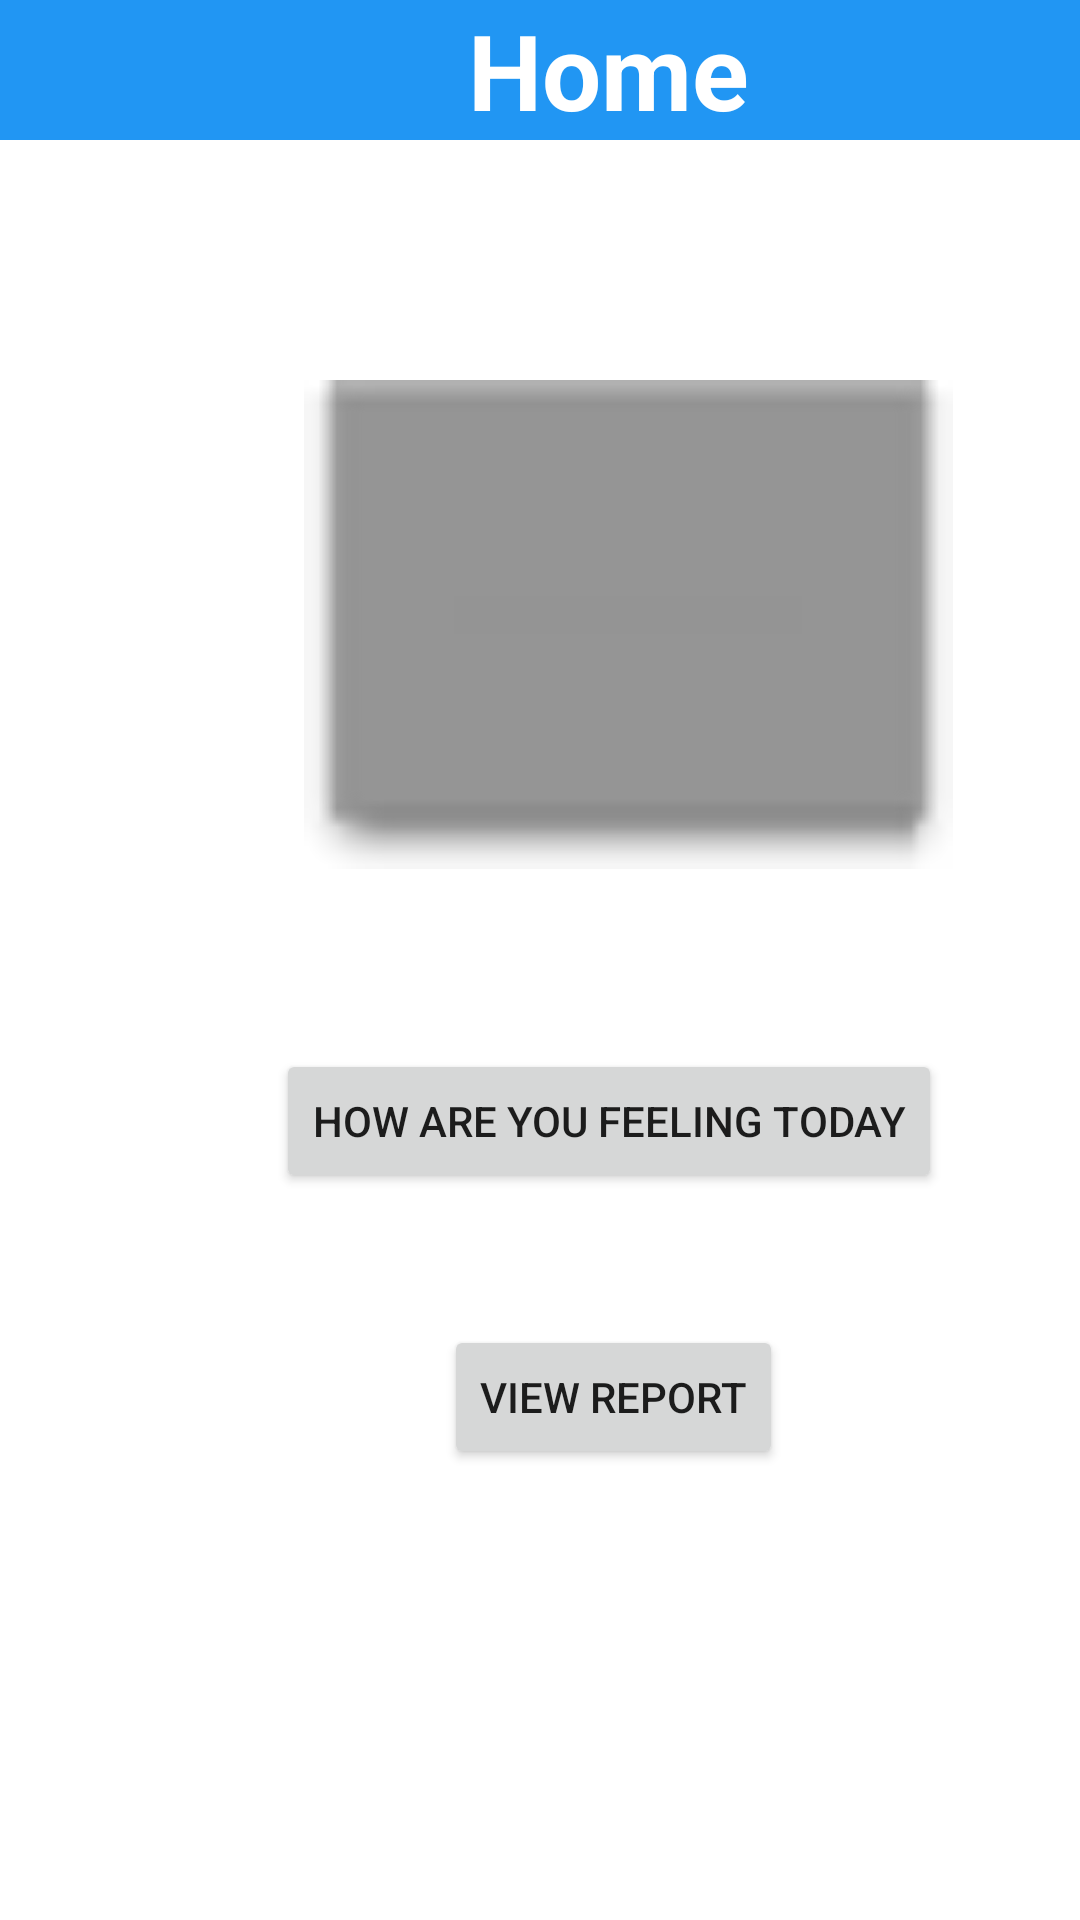

This screen was rendered from an Android layout file. Write that file and the resources it references.
<!-- AndroidManifest.xml: application theme Theme.SmartAdviserforWellbeing -->
<!-- res/layout/fragment_general.xml -->
<?xml version="1.0" encoding="utf-8"?>
<androidx.constraintlayout.widget.ConstraintLayout xmlns:android="http://schemas.android.com/apk/res/android"
    xmlns:app="http://schemas.android.com/apk/res-auto"
    xmlns:tools="http://schemas.android.com/tools"
    android:layout_width="match_parent"
    android:layout_height="match_parent"
    tools:context=".General">

    

    <TextView
        android:id="@+id/homeIcon"
        android:layout_width="match_parent"
        android:layout_height="wrap_content"
        android:layout_gravity="center_vertical"
        android:background="#2196F3"
        android:text="                  Home"
        android:textColor="#FFFFFF"
        android:textSize="35dp"
        android:textStyle="bold"
        app:layout_constraintStart_toStartOf="parent"
        app:layout_constraintTop_toTopOf="parent" />

    <ImageView
        android:id="@+id/imageView"
        android:layout_width="388dp"
        android:layout_height="163dp"
        android:layout_marginStart="16dp"
        android:layout_marginLeft="16dp"
        android:layout_marginTop="80dp"
        android:src="@android:drawable/editbox_dropdown_dark_frame"
        app:layout_constraintStart_toStartOf="parent"
        app:layout_constraintTop_toBottomOf="@+id/homeIcon" />

    <Button
        android:id="@+id/btnHru"
        android:layout_width="wrap_content"
        android:layout_height="wrap_content"
        android:layout_marginStart="92dp"
        android:layout_marginLeft="92dp"
        android:layout_marginTop="60dp"
        android:text="How are you feeling today"
        app:layout_constraintStart_toStartOf="parent"
        app:layout_constraintTop_toBottomOf="@+id/imageView" />

    <Button
        android:id="@+id/btnHuseapp"
        android:layout_width="wrap_content"
        android:layout_height="wrap_content"
        android:layout_marginStart="148dp"
        android:layout_marginLeft="148dp"

        android:layout_marginTop="44dp"
        android:text="View Report"
        app:layout_constraintStart_toStartOf="parent"
        app:layout_constraintTop_toBottomOf="@+id/btnHru" />


</androidx.constraintlayout.widget.ConstraintLayout>
<!-- resources referenced by this layout -->
<resources>
  <style name="Theme.SmartAdviserforWellbeing" parent="Theme.MaterialComponents.DayNight.NoActionBar">
          
          <item name="colorPrimary">@color/purple_500</item>
          <item name="colorPrimaryVariant">@color/purple_700</item>
          <item name="colorOnPrimary">@color/white</item>
          
          <item name="colorSecondary">@color/teal_200</item>
          <item name="colorSecondaryVariant">@color/teal_700</item>
          <item name="colorOnSecondary">@color/black</item>
          
          <item name="android:statusBarColor" tools:targetApi="l">?attr/colorPrimaryVariant</item>
          
      </style>
  <!-- not gathered from this repository: default colours our renderer supplied (Android Studio template values) -->
  <color name="purple_500">#FF6200EE</color>
  <color name="purple_700">#FF3700B3</color>
  <color name="teal_200">#FF03DAC5</color>
  <color name="teal_700">#FF018786</color>
  <color name="black">#FF000000</color>
  <color name="white">#FFFFFFFF</color>
</resources>
